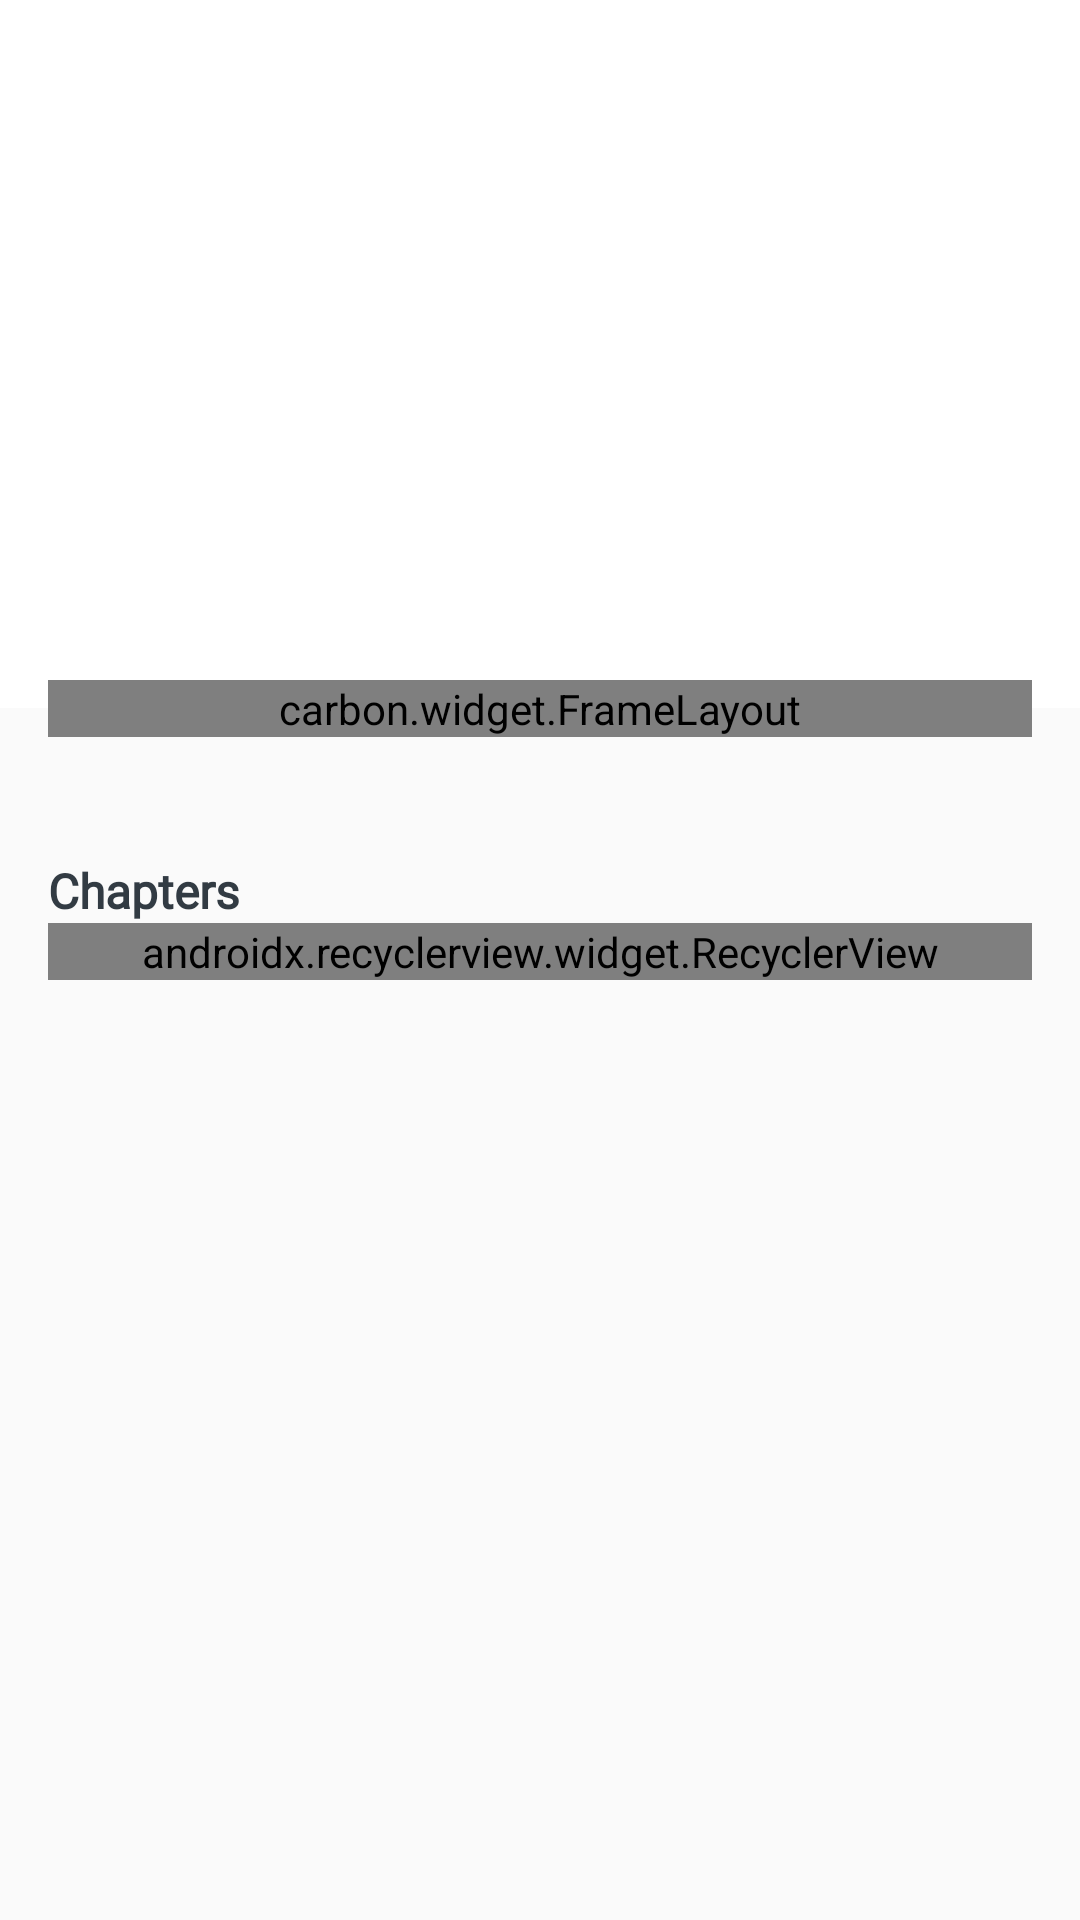

Write the Android layout XML for this screen, with the resource values it uses.
<!-- AndroidManifest.xml: application theme AppTheme -->
<!-- res/layout/app_bar_subject.xml -->
<?xml version="1.0" encoding="utf-8"?>
<android.support.design.widget.CoordinatorLayout xmlns:android="http://schemas.android.com/apk/res/android"
    xmlns:app="http://schemas.android.com/apk/res-auto"
    android:layout_width="match_parent"
    android:layout_height="match_parent"
    android:fitsSystemWindows="true">

    <android.support.design.widget.AppBarLayout
        android:id="@+id/app_bar"
        android:layout_width="match_parent"
        android:layout_height="236dp"
        android:fitsSystemWindows="true"
        android:theme="@style/AppTheme.AppBarOverlay">


        <android.support.design.widget.CollapsingToolbarLayout
            android:id="@+id/toolbar_layout"
            android:layout_width="match_parent"
            android:layout_height="match_parent"
            android:fitsSystemWindows="true"
            app:collapsedTitleGravity="center"
            app:contentScrim="?attr/colorPrimary"
            app:expandedTitleTextAppearance="@android:color/transparent"
            app:layout_scrollFlags="scroll|exitUntilCollapsed">

            <RelativeLayout
                android:layout_width="match_parent"
                android:layout_height="match_parent">

            </RelativeLayout>

            <android.support.v7.widget.Toolbar
                android:id="@+id/toolbar"
                android:layout_width="match_parent"
                android:layout_height="?attr/actionBarSize"
                app:layout_collapseMode="pin"
                app:popupTheme="@style/AppTheme.PopupOverlay" />
        </android.support.design.widget.CollapsingToolbarLayout>


    </android.support.design.widget.AppBarLayout>

    <include layout="@layout/activity_subject" />

    <include
        android:id="@+id/aboutBar"
        layout="@layout/performance_component"
        android:layout_width="match_parent"
        android:layout_height="wrap_content"
        android:layout_margin="16dp"
        app:layout_anchor="@id/app_bar"
        app:layout_anchorGravity="bottom|center|end" />


</android.support.design.widget.CoordinatorLayout>
<!-- res/layout/activity_subject.xml (included above) -->
<?xml version="1.0" encoding="utf-8"?>
<android.support.v4.widget.NestedScrollView xmlns:android="http://schemas.android.com/apk/res/android"
    xmlns:app="http://schemas.android.com/apk/res-auto"
    xmlns:tools="http://schemas.android.com/tools"
    android:layout_width="match_parent"
    android:layout_height="match_parent"
    android:layout_marginTop="30dp"
    app:layout_behavior="@string/appbar_scrolling_view_behavior">

    <RelativeLayout
        android:layout_width="match_parent"
        android:layout_height="wrap_content">


        <TextView
            android:id="@+id/recommendationCardTitle"
            android:layout_width="wrap_content"
            android:layout_height="wrap_content"
            android:layout_marginStart="36dp"
            android:layout_marginTop="5dp"
            android:text="Continue Where you Left"
            android:textSize="20sp"
            android:visibility="gone" />

        <include
            android:id="@+id/continueCardLayout"
            layout="@layout/chapter_single_item"
            android:layout_width="match_parent"
            android:layout_height="wrap_content"
            android:layout_below="@+id/recommendationCardTitle"
            android:layout_marginEnd="16dp"
            android:layout_marginStart="16dp"
            android:layout_marginTop="10dp"
            android:visibility="gone" />

        <TextView
            android:id="@+id/chaptersRecyclerViewTitle"
            android:layout_width="wrap_content"
            android:layout_height="wrap_content"
            android:layout_below="@id/continueCardLayout"
            android:layout_marginStart="16dp"
            android:layout_marginTop="20dp"
            android:fontFamily="@font/robotobold"
            android:text="Chapters"
            android:textColor="@color/charcoalgrey"
            android:textSize="16sp"
            android:textStyle="bold"
            tools:text="Chapters" />


        <android.support.v7.widget.RecyclerView
            android:id="@+id/chaptersRecyclerView"
            android:layout_width="match_parent"
            android:layout_height="wrap_content"
            android:layout_below="@+id/chaptersRecyclerViewTitle"
            android:layout_marginEnd="16dp"
            android:layout_marginStart="16dp"
            android:orientation="vertical"
            app:layoutManager="android.support.v7.widget.LinearLayoutManager"
            tools:listitem="@layout/chapter_single_item" />

    </RelativeLayout>
</android.support.v4.widget.NestedScrollView>
<!-- res/layout/performance_component.xml (included above) -->
<?xml version="1.0" encoding="utf-8"?>
<carbon.widget.FrameLayout xmlns:android="http://schemas.android.com/apk/res/android"
    xmlns:app="http://schemas.android.com/apk/res-auto"
    android:id="@+id/cardBackground"
    android:layout_width="match_parent"
    android:layout_height="wrap_content"
    android:layout_margin="8dp"
    app:carbon_cornerRadius="6dp"
    app:carbon_elevation="10dp"
    android:background="#fff"
    app:carbon_elevationShadowColor="#000">


    <LinearLayout
        android:id="@+id/aboutBar"
        android:paddingTop="16dp"
        android:paddingBottom="13dp"
        android:layout_width="match_parent"
        android:layout_height="wrap_content">

        <RelativeLayout
            android:layout_width="0dp"
            android:layout_height="wrap_content"
            android:layout_weight="1">

            <TextView
                android:id="@+id/accuracytextView"
                android:layout_width="wrap_content"
                android:layout_height="wrap_content"
                android:layout_centerHorizontal="true"
                android:text="Accuracy"
                android:textSize="18sp" />

            <TextView
                android:id="@+id/accuracyPercentagetextView"
                android:layout_width="wrap_content"
                android:layout_height="wrap_content"
                android:layout_below="@+id/accuracytextView"
                android:layout_centerHorizontal="true"
                android:layout_marginTop="4dp"
                android:text="75%"
                android:textSize="20sp" />
        </RelativeLayout>

        <RelativeLayout
            android:layout_width="0dp"
            android:layout_height="wrap_content"
            android:layout_weight="1">

            <TextView
                android:id="@+id/quiztextView"
                android:layout_width="wrap_content"
                android:layout_height="wrap_content"
                android:layout_centerHorizontal="true"
                android:text="Quiz Taken"
                android:textSize="18sp" />

            <TextView
                android:id="@+id/quizPercentagetextView"
                android:layout_width="wrap_content"
                android:layout_height="wrap_content"
                android:layout_below="@+id/quiztextView"
                android:layout_centerHorizontal="true"
                android:layout_marginTop="4dp"
                android:text="10"
                android:textSize="20sp" />
        </RelativeLayout>

        <RelativeLayout
            android:layout_width="0dp"
            android:layout_height="wrap_content"
            android:layout_weight="1">

            <TextView
                android:id="@+id/ranktextView"
                android:layout_width="wrap_content"
                android:layout_height="wrap_content"
                android:layout_centerHorizontal="true"
                android:text="Accuracy"
                android:textSize="18sp" />

            <TextView
                android:id="@+id/rankPercentagetextView"
                android:layout_width="wrap_content"
                android:layout_height="wrap_content"
                android:layout_below="@+id/ranktextView"
                android:layout_centerHorizontal="true"
                android:layout_marginTop="4dp"
                android:text="12k"
                android:textSize="20sp" />
        </RelativeLayout>

    </LinearLayout>
</carbon.widget.FrameLayout>
<!-- res/layout/chapter_single_item.xml (included above) -->
<?xml version="1.0" encoding="utf-8"?>
<carbon.widget.FrameLayout xmlns:android="http://schemas.android.com/apk/res/android"
    xmlns:app="http://schemas.android.com/apk/res-auto"
    android:id="@+id/cardBackground"
    android:layout_width="match_parent"
    android:layout_height="wrap_content"
    android:layout_margin="8dp"
    app:carbon_cornerRadius="6dp"
    app:carbon_elevation="10dp"
    android:background="#26323b43"
    app:carbon_elevationShadowColor="#000">

    <RelativeLayout
        android:layout_width="match_parent"
        android:layout_height="wrap_content"
        android:padding="30dp">

        <TextView
            android:id="@+id/textView"
            android:layout_width="wrap_content"
            android:layout_height="wrap_content"
            android:layout_below="@+id/imageView"
            android:fontFamily="@font/robotomedium"
            android:text="Measurements and Errors"
            android:textColor="#323b43"
            android:textSize="16sp" />

        <TextView
            android:id="@+id/textView2"
            android:layout_width="wrap_content"
            android:layout_height="wrap_content"
            android:textSize="12sp"
            android:text="10 Topics"
            android:layout_marginTop="9dp"
            android:fontFamily="@font/robotomedium"
            android:layout_alignStart="@id/textView"
            android:layout_below="@+id/textView"
            android:textColor="#a1a9b3" />
        <TextView
            android:id="@+id/textView3"
            android:layout_width="wrap_content"
            android:layout_height="wrap_content"
            android:textSize="12sp"
            android:layout_marginStart="10dp"
            android:text="\u25CF 10 Topics"
            android:layout_marginTop="9dp"
            android:fontFamily="@font/robotomedium"
            android:layout_toEndOf="@id/textView2"
            android:layout_below="@+id/textView"
            android:textColor="#a1a9b3" />
        
        <carbon.widget.Button
            android:text="start"
            android:id="@+id/chapterBtn"
            android:paddingTop="7dp"
            android:paddingBottom="7dp"
            android:paddingStart="20dp"
            android:paddingEnd="20dp"
            android:textColor="#fff"
            android:minHeight="0dp"
            app:carbon_cornerRadius="23dp"
            android:layout_width="wrap_content"
            android:layout_alignParentEnd="true"
            android:layout_centerHorizontal="true"
            android:layout_height="wrap_content" />
    </RelativeLayout>
</carbon.widget.FrameLayout>
<!-- resources referenced by this layout -->
<resources>
  <color name="charcoalgrey">#323b43</color>
  <style name="AppTheme.AppBarOverlay" parent="ThemeOverlay.AppCompat.Dark.ActionBar">
          <item name="android:windowNoTitle">true</item>
      </style>
  <style name="AppTheme.PopupOverlay" parent="ThemeOverlay.AppCompat.Light">
      </style>
  <style name="AppTheme" parent="Theme.AppCompat.Light.NoActionBar">
          
          <item name="android:windowNoTitle">true</item>
          <item name="android:windowFullscreen">true</item>
          <item name="colorPrimary">@color/colorPrimary</item>
          <item name="colorPrimaryDark">@color/colorPrimaryDark</item>
          <item name="colorAccent">@color/colorAccent</item>
      </style>
  <color name="colorPrimary">#fff</color>
  <color name="colorPrimaryDark">#303F9F</color>
  <color name="colorAccent">#FF4081</color>
</resources>
